Labelled photos from "dataset", an image-classification folder in AlyonaChep/bird-identification-system. The possible labels are: blackbird, blue tit, great tit, robin, sparrow.

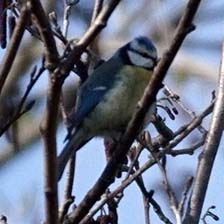
Label: blue tit

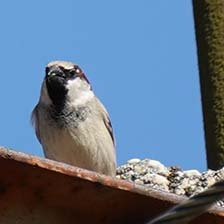
Label: sparrow

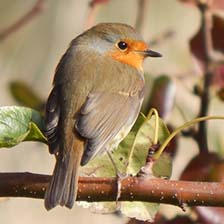
Label: robin

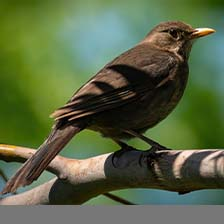
Label: blackbird

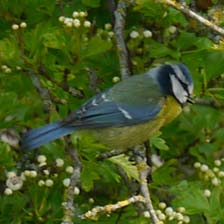
Label: blue tit

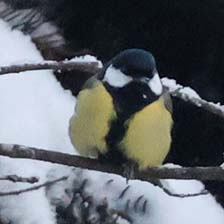
Label: great tit
